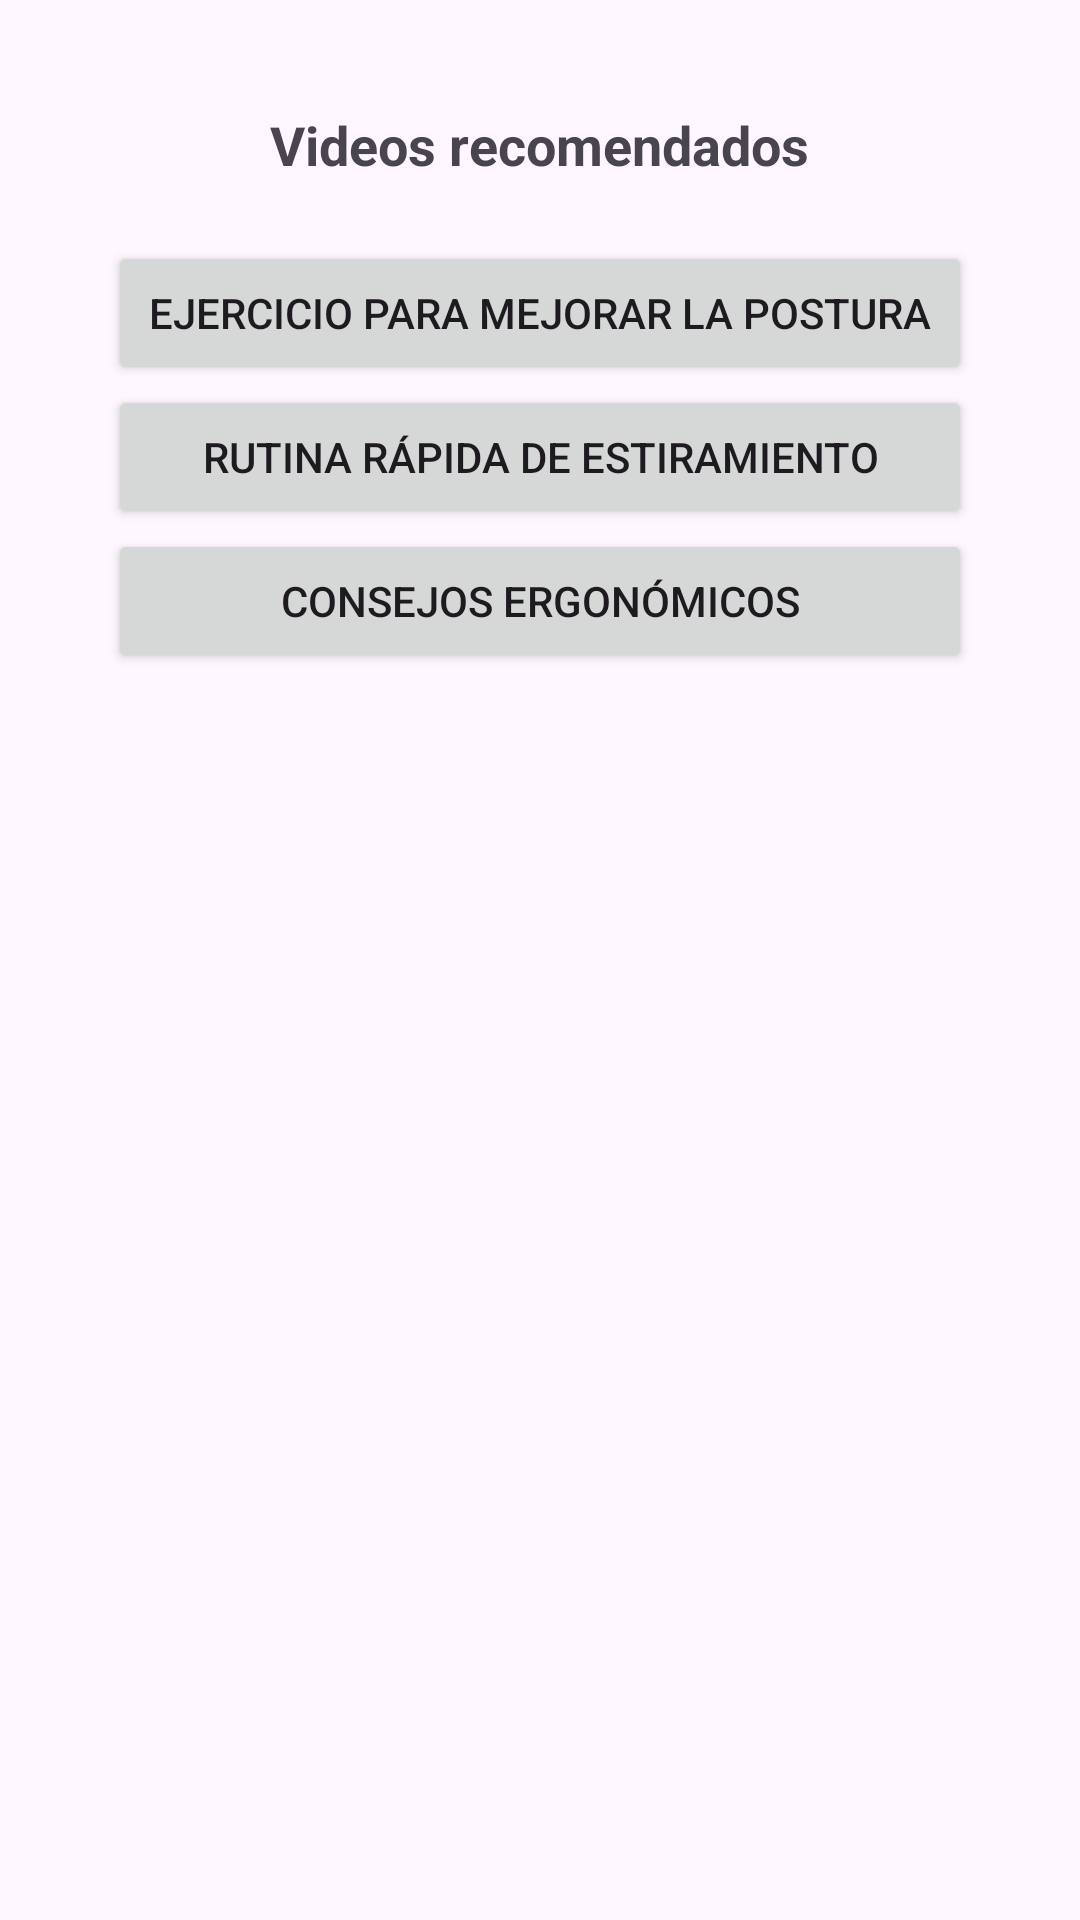

Android layout source for this screen:
<!-- AndroidManifest.xml: application theme Theme.PostureApp -->
<!-- res/layout/fragment_videos.xml -->
<?xml version="1.0" encoding="utf-8"?>
<ScrollView xmlns:android="http://schemas.android.com/apk/res/android"
    android:layout_width="match_parent"
    android:layout_height="match_parent"
    android:padding="16dp">

    <LinearLayout
        xmlns:android="http://schemas.android.com/apk/res/android"
        android:orientation="vertical"
        android:layout_width="match_parent"
        android:layout_height="match_parent"
        android:gravity="center"
        android:padding="20dp">

        <TextView
            android:id="@+id/tvTitulo"
            android:layout_width="wrap_content"
            android:layout_height="wrap_content"
            android:text="Videos recomendados"
            android:textSize="18sp"
            android:textStyle="bold"
            android:layout_marginBottom="20dp"/>

        <Button
            android:id="@+id/btnPostura"
            android:layout_width="match_parent"
            android:layout_height="wrap_content"
            android:text="Ejercicio para mejorar la postura"/>

        <Button
            android:id="@+id/btnEstiramiento"
            android:layout_width="match_parent"
            android:layout_height="wrap_content"
            android:text="Rutina rápida de estiramiento"/>

        <Button
            android:id="@+id/btnErgonomia"
            android:layout_width="match_parent"
            android:layout_height="wrap_content"
            android:text="Consejos ergonómicos"/>
        </LinearLayout>

</ScrollView>
<!-- resources referenced by this layout -->
<resources>
  <style name="Theme.PostureApp" parent="Base.Theme.PostureApp" />
  <style name="Base.Theme.PostureApp" parent="Theme.Material3.Light.NoActionBar">
          <item name="colorPrimary">@color/black</item>
          <item name="colorPrimaryVariant">@color/gray</item>
          <item name="colorOnPrimary">@color/white</item>
          <item name="android:statusBarColor">@color/white</item>
          <item name="android:windowLightStatusBar">true</item>
      </style>
  <color name="black">#FF000000</color>
  <color name="gray">#FF9E9E9E</color>
  <color name="white">#FFFFFFFF</color>
</resources>
